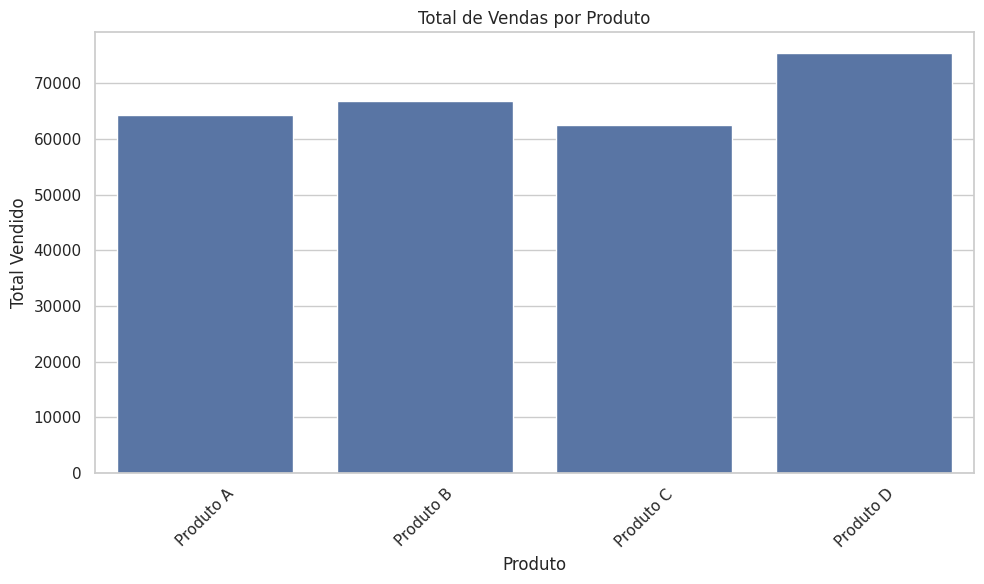

Write the Python code that produced this figure.
import pandas as pd
import numpy as np
import matplotlib.pyplot as plt
import seaborn as sns

sns.set(style="whitegrid")

def criar_dados_vendas(num_vendas=1000):
    np.random.seed(42)
    produtos = ['Produto A', 'Produto B', 'Produto C', 'Produto D']
    data = {
        'Data': pd.date_range(start='2023-01-01', periods=num_vendas, freq='D'),
        'Produto': np.random.choice(produtos, num_vendas),
        'Quantidade': np.random.randint(1, 10, num_vendas),
        'Preco': np.random.uniform(10, 100, num_vendas)
    }
    return pd.DataFrame(data)

def preparar_dados(df):
    df['Total'] = df['Quantidade'] * df['Preco']
    return df

def analise_exploratoria(df):
    print("Resumo Estatístico:")
    print(df.describe())
    
    total_por_produto = df.groupby('Produto')['Total'].sum().reset_index()
    print("\nTotal de Vendas por Produto:")
    print(total_por_produto)

def visualizar_dados(df):
    plt.figure(figsize=(10, 6))
    
    total_por_produto = df.groupby('Produto')['Total'].sum().reset_index()
    sns.barplot(x='Produto', y='Total', data=total_por_produto)
    
    plt.title('Total de Vendas por Produto')
    plt.xlabel('Produto')
    plt.ylabel('Total Vendido')
    plt.xticks(rotation=45)
    plt.tight_layout()
    plt.show()

def gerar_relatorio(df):
    relatorio = df.groupby('Data').agg({'Total': 'sum'}).reset_index()
    relatorio.to_csv('relatorio_vendas.csv', index=False)
    print("\nRelatório gerado: relatorio_vendas.csv")

def main():
    df_vendas = criar_dados_vendas()
    
    df_vendas = preparar_dados(df_vendas)
    
    analise_exploratoria(df_vendas)
    
    visualizar_dados(df_vendas)
    
    gerar_relatorio(df_vendas)

if __name__ == "__main__":
    main()
